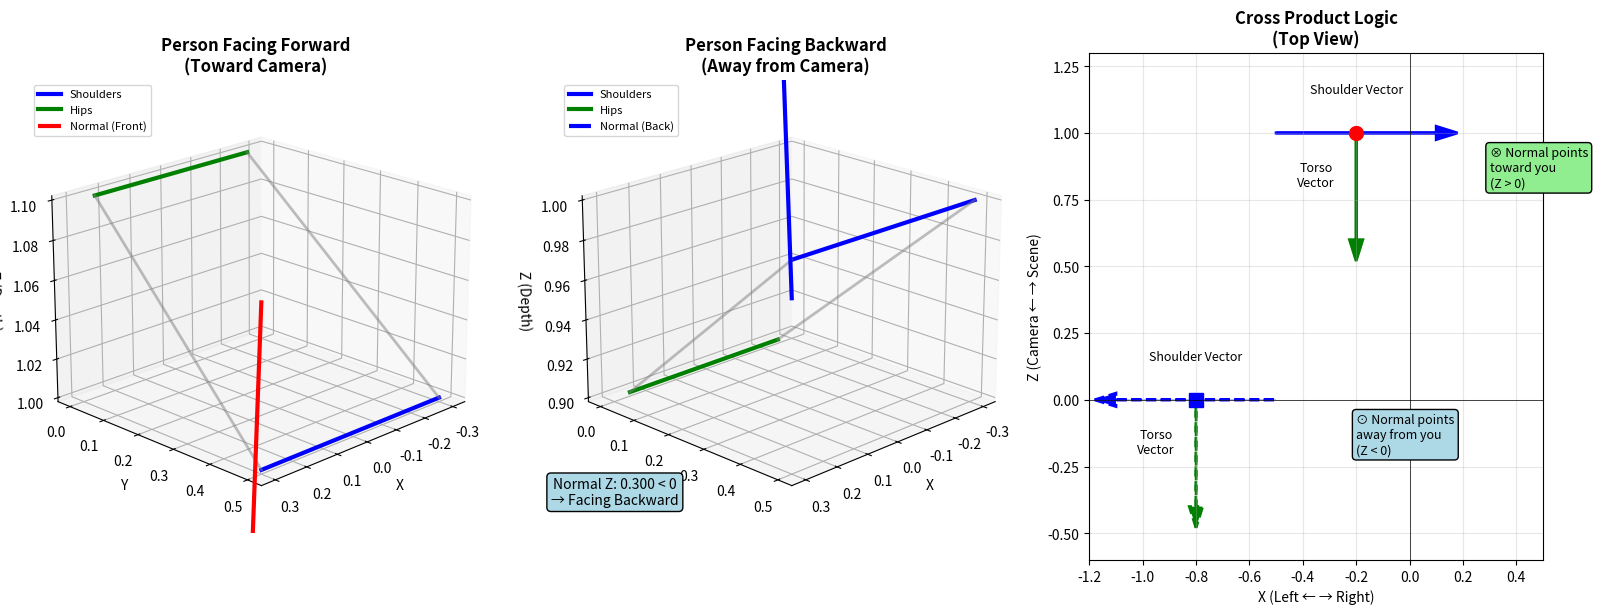

Write the Python code that produced this figure. (Note: this script raises an exception after producing the figure.)
"""
Demonstrate how orientation detection works in the anatomical constraint filter.
Shows the logic for detecting if a person is facing forward or backward.
"""
import numpy as np
import matplotlib.pyplot as plt
from mpl_toolkits.mplot3d import Axes3D


def visualize_orientation_detection():
    """
    Visualize how the orientation detection algorithm works.
    Shows shoulder and hip positions and the resulting normal vector.
    """
    fig = plt.figure(figsize=(16, 6))
    
    # Scenario 1: Person facing forward (toward camera)
    ax1 = fig.add_subplot(131, projection='3d')
    ax1.set_title('Person Facing Forward\n(Toward Camera)', fontsize=12, fontweight='bold')
    
    # Define joints for person facing forward
    # Z-axis points away from camera (into the scene)
    left_shoulder_fwd = np.array([-0.3, 0.5, 1.0])
    right_shoulder_fwd = np.array([0.3, 0.5, 1.0])
    left_hip_fwd = np.array([-0.25, 0.0, 1.1])
    right_hip_fwd = np.array([0.25, 0.0, 1.1])
    
    # Draw skeleton
    ax1.plot([left_shoulder_fwd[0], right_shoulder_fwd[0]], 
            [left_shoulder_fwd[1], right_shoulder_fwd[1]], 
            [left_shoulder_fwd[2], right_shoulder_fwd[2]], 'b-', linewidth=3, label='Shoulders')
    ax1.plot([left_hip_fwd[0], right_hip_fwd[0]], 
            [left_hip_fwd[1], right_hip_fwd[1]], 
            [left_hip_fwd[2], right_hip_fwd[2]], 'g-', linewidth=3, label='Hips')
    ax1.plot([left_shoulder_fwd[0], left_hip_fwd[0]], 
            [left_shoulder_fwd[1], left_hip_fwd[1]], 
            [left_shoulder_fwd[2], left_hip_fwd[2]], 'gray', linewidth=2, alpha=0.5)
    ax1.plot([right_shoulder_fwd[0], right_hip_fwd[0]], 
            [right_shoulder_fwd[1], right_hip_fwd[1]], 
            [right_shoulder_fwd[2], right_hip_fwd[2]], 'gray', linewidth=2, alpha=0.5)
    
    # Calculate and draw normal vector
    shoulder_vec = right_shoulder_fwd - left_shoulder_fwd
    shoulder_mid = (left_shoulder_fwd + right_shoulder_fwd) / 2
    hip_mid = (left_hip_fwd + right_hip_fwd) / 2
    torso_vec = hip_mid - shoulder_mid
    normal = np.cross(shoulder_vec, torso_vec)
    normal_normalized = normal / np.linalg.norm(normal) * 0.3
    
    torso_center = (shoulder_mid + hip_mid) / 2
    ax1.quiver(torso_center[0], torso_center[1], torso_center[2],
              normal_normalized[0], normal_normalized[1], normal_normalized[2],
              color='red', arrow_length_ratio=0.3, linewidth=3, label='Normal (Front)')
    
    ax1.text(0, -0.3, 0.8, f'Normal Z: {normal[2]:.3f} > 0\n→ Facing Forward', 
            ha='center', fontsize=10, bbox=dict(boxstyle='round', facecolor='lightgreen'))
    
    ax1.set_xlabel('X')
    ax1.set_ylabel('Y') 
    ax1.set_zlabel('Z (Depth)')
    ax1.legend(loc='upper left', fontsize=8)
    ax1.view_init(elev=20, azim=45)
    
    # Scenario 2: Person facing backward (away from camera)
    ax2 = fig.add_subplot(132, projection='3d')
    ax2.set_title('Person Facing Backward\n(Away from Camera)', fontsize=12, fontweight='bold')
    
    # Person rotated 180 degrees
    left_shoulder_back = np.array([0.3, 0.5, 1.0])  # Swapped left/right in x
    right_shoulder_back = np.array([-0.3, 0.5, 1.0])
    left_hip_back = np.array([0.25, 0.0, 0.9])  # Hips closer to camera
    right_hip_back = np.array([-0.25, 0.0, 0.9])
    
    # Draw skeleton
    ax2.plot([left_shoulder_back[0], right_shoulder_back[0]], 
            [left_shoulder_back[1], right_shoulder_back[1]], 
            [left_shoulder_back[2], right_shoulder_back[2]], 'b-', linewidth=3, label='Shoulders')
    ax2.plot([left_hip_back[0], right_hip_back[0]], 
            [left_hip_back[1], right_hip_back[1]], 
            [left_hip_back[2], right_hip_back[2]], 'g-', linewidth=3, label='Hips')
    ax2.plot([left_shoulder_back[0], left_hip_back[0]], 
            [left_shoulder_back[1], left_hip_back[1]], 
            [left_shoulder_back[2], left_hip_back[2]], 'gray', linewidth=2, alpha=0.5)
    ax2.plot([right_shoulder_back[0], right_hip_back[0]], 
            [right_shoulder_back[1], right_hip_back[1]], 
            [right_shoulder_back[2], right_hip_back[2]], 'gray', linewidth=2, alpha=0.5)
    
    # Calculate normal
    shoulder_vec = right_shoulder_back - left_shoulder_back
    shoulder_mid = (left_shoulder_back + right_shoulder_back) / 2
    hip_mid = (left_hip_back + right_hip_back) / 2
    torso_vec = hip_mid - shoulder_mid
    normal = np.cross(shoulder_vec, torso_vec)
    normal_normalized = normal / np.linalg.norm(normal) * 0.3
    
    torso_center = (shoulder_mid + hip_mid) / 2
    ax2.quiver(torso_center[0], torso_center[1], torso_center[2],
              normal_normalized[0], normal_normalized[1], normal_normalized[2],
              color='blue', arrow_length_ratio=0.3, linewidth=3, label='Normal (Back)')
    
    ax2.text(0, -0.3, 0.8, f'Normal Z: {normal[2]:.3f} < 0\n→ Facing Backward', 
            ha='center', fontsize=10, bbox=dict(boxstyle='round', facecolor='lightblue'))
    
    ax2.set_xlabel('X')
    ax2.set_ylabel('Y')
    ax2.set_zlabel('Z (Depth)')
    ax2.legend(loc='upper left', fontsize=8)
    ax2.view_init(elev=20, azim=45)
    
    # Scenario 3: Side view diagram
    ax3 = fig.add_subplot(133)
    ax3.set_title('Cross Product Logic\n(Top View)', fontsize=12, fontweight='bold')
    ax3.set_aspect('equal')
    
    # Draw both scenarios from above
    # Forward facing
    ax3.arrow(-0.5, 1.0, 0.6, 0, head_width=0.05, head_length=0.08, fc='blue', ec='blue', linewidth=2)
    ax3.text(-0.2, 1.15, 'Shoulder Vector', fontsize=9, ha='center')
    ax3.arrow(-0.2, 1.0, 0, -0.4, head_width=0.05, head_length=0.08, fc='green', ec='green', linewidth=2)
    ax3.text(-0.35, 0.8, 'Torso\nVector', fontsize=9, ha='center')
    ax3.plot([-0.2], [1.0], 'ro', markersize=10)
    ax3.text(0.3, 0.8, '⊗ Normal points\ntoward you\n(Z > 0)', fontsize=9, 
            bbox=dict(boxstyle='round', facecolor='lightgreen'))
    
    # Backward facing  
    ax3.arrow(-0.5, 0.0, -0.6, 0, head_width=0.05, head_length=0.08, fc='blue', ec='blue', linewidth=2, linestyle='--')
    ax3.text(-0.8, 0.15, 'Shoulder Vector', fontsize=9, ha='center')
    ax3.arrow(-0.8, 0.0, 0, -0.4, head_width=0.05, head_length=0.08, fc='green', ec='green', linewidth=2, linestyle='--')
    ax3.text(-0.95, -0.2, 'Torso\nVector', fontsize=9, ha='center')
    ax3.plot([-0.8], [0.0], 'bs', markersize=10)
    ax3.text(-0.2, -0.2, '⊙ Normal points\naway from you\n(Z < 0)', fontsize=9,
            bbox=dict(boxstyle='round', facecolor='lightblue'))
    
    ax3.set_xlim(-1.2, 0.5)
    ax3.set_ylim(-0.6, 1.3)
    ax3.set_xlabel('X (Left ← → Right)', fontsize=10)
    ax3.set_ylabel('Z (Camera ← → Scene)', fontsize=10)
    ax3.grid(True, alpha=0.3)
    ax3.axhline(y=0, color='k', linewidth=0.5)
    ax3.axvline(x=0, color='k', linewidth=0.5)
    
    plt.tight_layout()
    plt.savefig('test_outputs/orientation_detection_explanation.png', dpi=150, bbox_inches='tight')
    print("Saved: test_outputs/orientation_detection_explanation.png")
    plt.show()


def print_algorithm_explanation():
    """Print detailed explanation of the algorithm"""
    print("="*80)
    print("ORIENTATION DETECTION ALGORITHM")
    print("="*80)
    print()
    print("The algorithm determines if a person is facing toward or away from the")
    print("camera using the cross product of body vectors:")
    print()
    print("STEP 1: Get Key Points")
    print("  - Left & Right Shoulders")
    print("  - Left & Right Hips")
    print()
    print("STEP 2: Calculate Vectors")
    print("  shoulder_vec = right_shoulder - left_shoulder")
    print("  torso_vec = hip_midpoint - shoulder_midpoint")
    print()
    print("STEP 3: Cross Product")
    print("  normal = shoulder_vec × torso_vec")
    print()
    print("STEP 4: Check Z-Component of Normal")
    print("  if normal.z > 0:  → Person facing FORWARD (toward camera)")
    print("  if normal.z < 0:  → Person facing BACKWARD (away from camera)")
    print("  if |normal.z| ≈ 0: → Person side-on (unknown orientation)")
    print()
    print("="*80)
    print("WHY THIS MATTERS FOR JOINT DETECTION")
    print("="*80)
    print()
    print("Elbows and knees bend in specific directions:")
    print("  • Elbows: Bend toward the front of the body")
    print("  • Knees:  Bend toward the back of the body")
    print()
    print("When facing FORWARD (toward camera):")
    print("  Left elbow:  Cross product Z should be POSITIVE (bending inward)")
    print("  Right elbow: Cross product Z should be NEGATIVE (bending inward)")
    print("  Left knee:   Cross product Z should be NEGATIVE (bending backward)")
    print("  Right knee:  Cross product Z should be POSITIVE (bending backward)")
    print()
    print("When facing BACKWARD (away from camera):")
    print("  → All signs are REVERSED!")
    print()
    print("The filter automatically adjusts its expectations based on detected orientation.")
    print("="*80)
    print()


if __name__ == "__main__":
    print_algorithm_explanation()
    
    print("Generating visualization...")
    visualize_orientation_detection()
    
    print("\n✓ Visualization complete!")
    print("\nKey Takeaways:")
    print("  1. The filter detects orientation using shoulder/hip geometry")
    print("  2. It adjusts expectations for elbow/knee bending based on orientation")
    print("  3. Falls back to angle-based checks if orientation is uncertain")
    print("  4. This makes the filter work correctly regardless of which way person faces")
